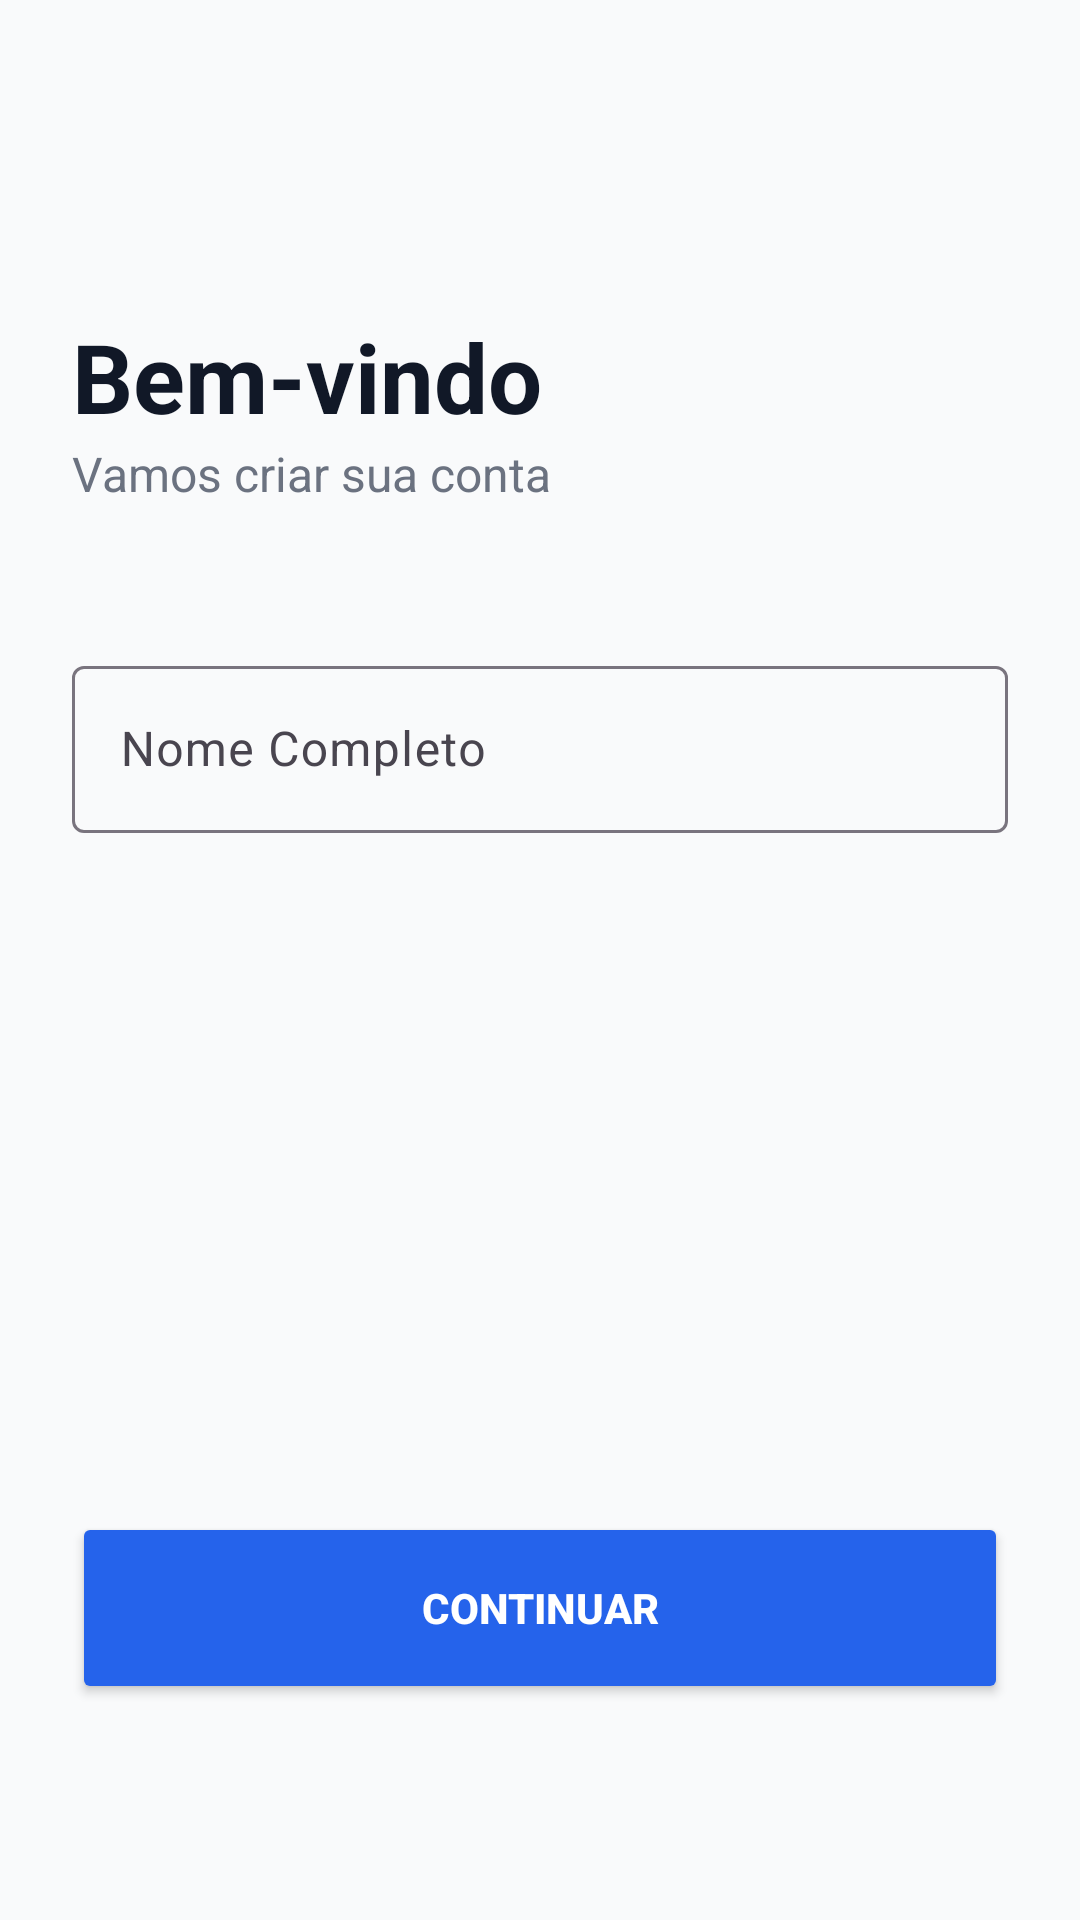

Here is an Android app screen rendered from its layout file. Give the layout XML and the strings, colors and styles it references.
<!-- AndroidManifest.xml: application theme Theme.Inclomob -->
<!-- res/layout/activity_main.xml -->
<?xml version="1.0" encoding="utf-8"?>
<androidx.constraintlayout.widget.ConstraintLayout
    xmlns:android="http://schemas.android.com/apk/res/android"
    xmlns:app="http://schemas.android.com/apk/res-auto"
    android:layout_width="match_parent"
    android:layout_height="match_parent"
    android:padding="24dp"
    android:background="@color/bg_app">

    <TextView
        android:id="@+id/txt_welcome"
        android:layout_width="wrap_content"
        android:layout_height="wrap_content"
        android:text="@string/welcome"
        android:textSize="32sp"
        android:textStyle="bold"
        android:textColor="@color/text_primary"
        android:layout_marginTop="80dp"
        app:layout_constraintTop_toTopOf="parent"
        app:layout_constraintStart_toStartOf="parent" />

    <TextView
        android:id="@+id/txt_subtitle"
        android:layout_width="wrap_content"
        android:layout_height="wrap_content"
        android:text="@string/create_account"
        android:textSize="16sp"
        android:textColor="@color/text_secondary"
        app:layout_constraintTop_toBottomOf="@id/txt_welcome"
        app:layout_constraintStart_toStartOf="parent" />

    <com.google.android.material.textfield.TextInputLayout
        android:id="@+id/input_layout_nome"
        android:layout_width="match_parent"
        android:layout_height="wrap_content"
        android:layout_marginTop="48dp"
        app:layout_constraintTop_toBottomOf="@id/txt_subtitle">

        <com.google.android.material.textfield.TextInputEditText
            android:id="@+id/edit_nome"
            android:layout_width="match_parent"
            android:layout_height="wrap_content"
            android:hint="@string/full_name_hint" />
    </com.google.android.material.textfield.TextInputLayout>

    <Button
        android:id="@+id/btn_entrar"
        android:layout_width="match_parent"
        android:layout_height="64dp"
        android:text="@string/continue_button"
        android:backgroundTint="#2563EB"
        android:textColor="#FFFFFF"
        android:textStyle="bold"
        android:layout_marginBottom="48dp"
        app:layout_constraintBottom_toBottomOf="parent" />

</androidx.constraintlayout.widget.ConstraintLayout>
<!-- resources referenced by this layout -->
<resources>
  <color name="bg_app">#F9FAFB</color>
  <color name="text_primary">#111827</color>
  <color name="text_secondary">#6B7280</color>
  <string name="continue_button">Continuar</string>
  <string name="create_account">Vamos criar sua conta</string>
  <string name="full_name_hint">Nome Completo</string>
  <string name="welcome">Bem-vindo</string>
  <style name="Theme.Inclomob" parent="Base.Theme.Inclomob" />
  <style name="Base.Theme.Inclomob" parent="Theme.Material3.DayNight.NoActionBar">
          
          
      </style>
</resources>
